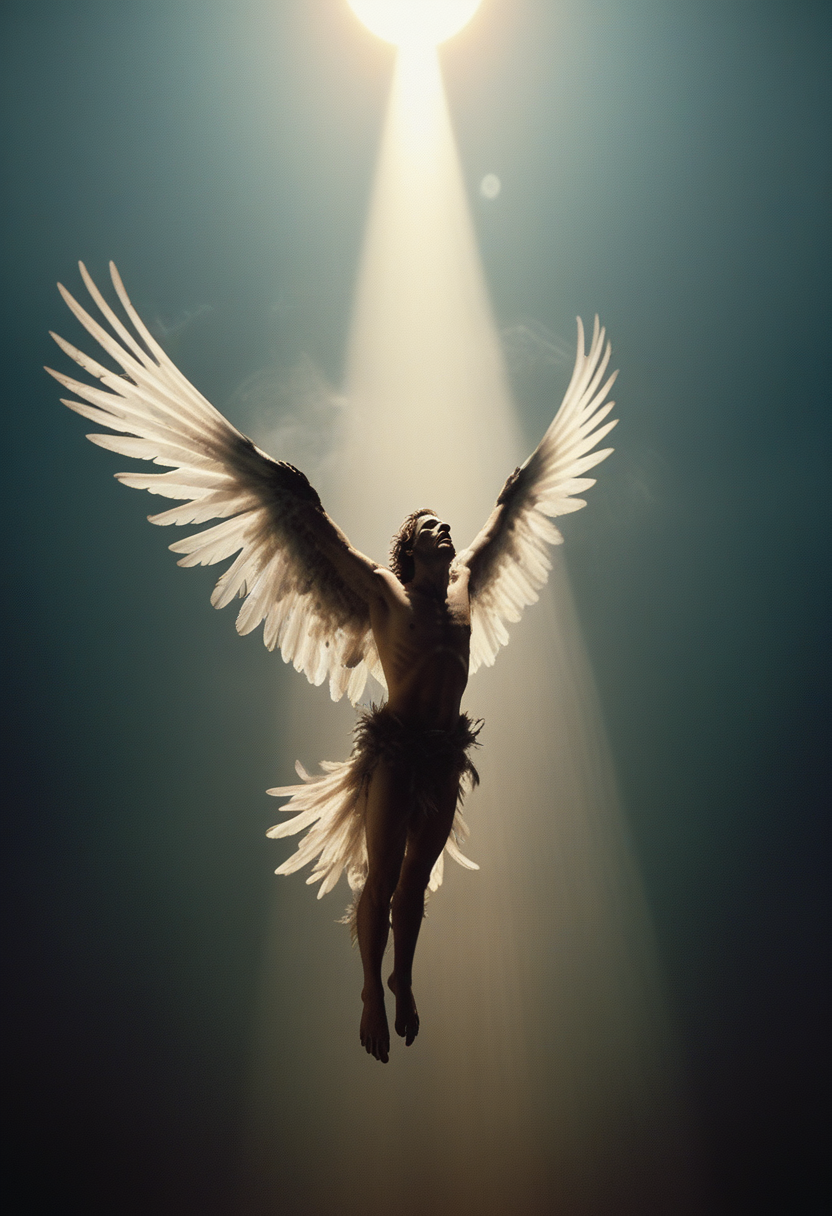
Generation parameters embedded in this image by AUTOMATIC1111 Stable Diffusion web UI or a fork of it (Forge, ...) (PNG 'parameters' text chunk):
humanoid, Above the Clouds, subsurface scattering, Capture the dystopian spectacle of Icarus ascending too close to the sun, seen from below. Witness his wings, illuminated by the piercing sunlight, shedding feathers as they struggle against the inevitable descent. Let the darkness of his doomed flight envelop the frame, painting a haunting portrait of ambition meeting its tragic end. Floating feathers,
atmospheric haze, Film grain, cinematic film still, shallow depth of field, highly detailed, high budget, cinemascope, moody, epic, OverallDetail, 2000s vintage RAW photo, photorealistic, candid camera, color graded cinematic, atmospheric lighting, imperfections, natural, shallow dof
Steps: 22, Sampler: Euler a, CFG scale: 3.5, Seed: 3995804942, Size: 832x1216, Model hash: ccbf759201, Model: AIPG add X, VAE hash: 235745af8d, VAE: madebyollinsdxl-vae-fp16-fix.safetensors, ENSD: 2828, Discard penultimate sigma: True, SGM noise multiplier: True, Version: f0.0.17v1.8.0rc-latest-276-g29be1da7